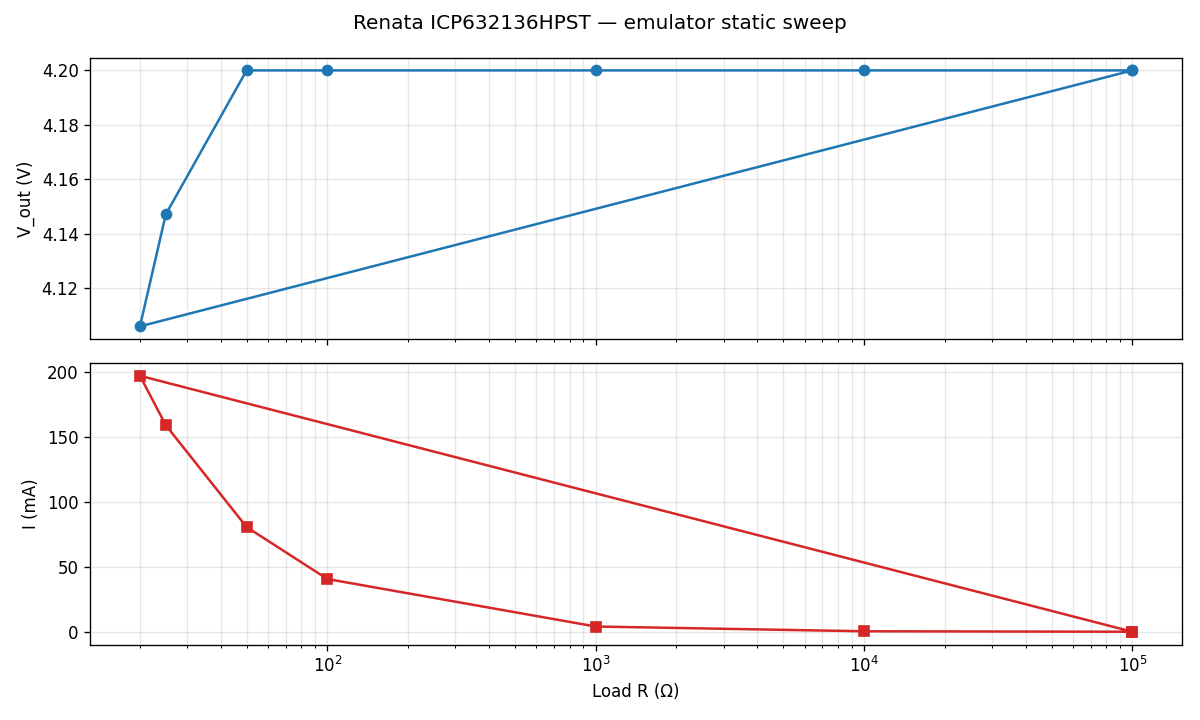

Data behind this chart, as committed beside it:
r_setpoint_ohm, r_actual_ohm, v_out_V, i_measured_A, ocv_V, esr_ohm, v_predicted_V, voltage_error_mV, r_inferred_ohm, soc_pct, used_capacity_mAh, iteration
100000, 100000, 4.2, 3.316497532068752e-05, 4.319, 1.08, 4.319, -118.7, 126640, 100, 2.8134034954223515e-05, 7
10000, 10000, 4.2, 0.0003956, 4.319, 1.08, 4.318, -118.3, 10617, 100, 0.0002034, 11
1000, 1000, 4.2, 0.004054, 4.319, 1.08, 4.314, -114.4, 1036, 100, 0.001629, 14
100, 100, 4.2, 0.04056, 4.319, 1.08, 4.275, -74.92, 103.6, 100, 0.01961, 18
50, 50.01, 4.2, 0.08053, 4.319, 1.08, 4.232, -31.73, 52.15, 99.99, 0.04871, 21
25, 25, 4.147, 0.1588, 4.319, 1.08, 4.147, 0.0, 26.12, 99.98, 0.1274, 25
12, 20.03, 4.106, 0.1968, 4.319, 1.08, 4.106, 0.0, 20.86, 99.96, 0.2065, 28
100000, 100000, 4.2, 3.807996472460218e-05, 4.319, 1.08, 4.319, -118.7, 110294, 99.96, 0.2342, 32
